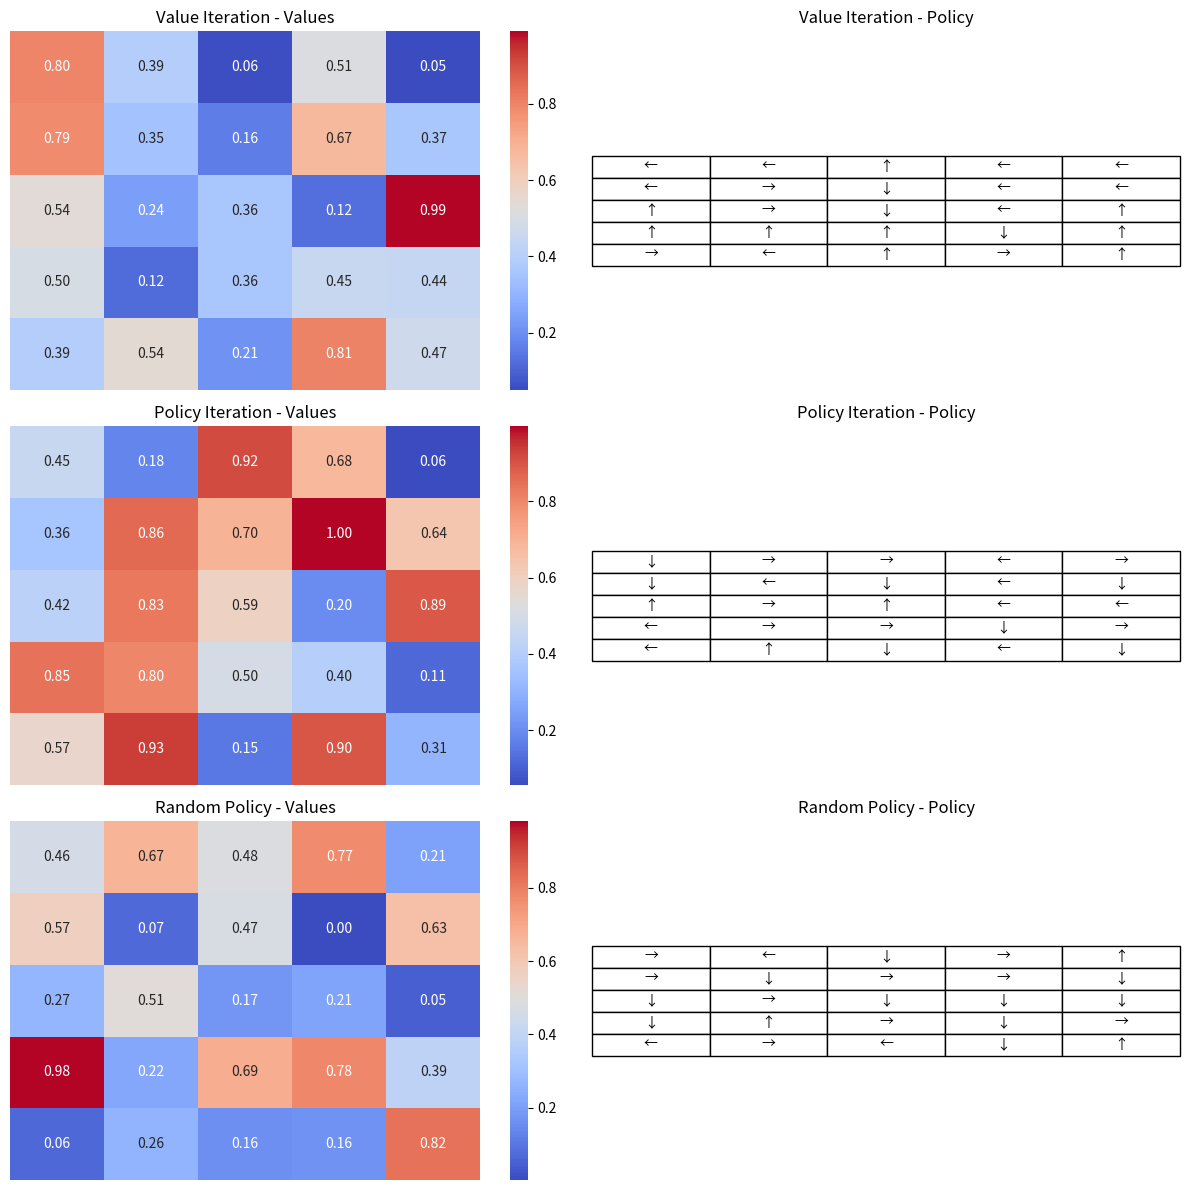

The matplotlib source for this figure:
import numpy as np
import matplotlib.pyplot as plt
import seaborn as sns

def plot_values(values, title, ax):
    sns.heatmap(values, annot=True, fmt=".2f", cmap="coolwarm", ax=ax, cbar=True)
    ax.set_title(title)
    ax.set_xticks([])
    ax.set_yticks([])

def plot_policies(policies, title, ax):
    direction_map = {0: "←", 1: "↓", 2: "→", 3: "↑", None: "·"}
    policy_grid = np.vectorize(direction_map.get)(policies)
    ax.table(cellText=policy_grid, loc='center', cellLoc='center')
    ax.set_title(title)
    ax.axis("off")

def compare_algorithms(value_iteration_values, value_iteration_policy,
                        policy_iteration_values, policy_iteration_policy,
                        random_values, random_policy):
    fig, axes = plt.subplots(3, 2, figsize=(12, 12))
    
    plot_values(value_iteration_values, "Value Iteration - Values", axes[0, 0])
    plot_policies(value_iteration_policy, "Value Iteration - Policy", axes[0, 1])
    
    plot_values(policy_iteration_values, "Policy Iteration - Values", axes[1, 0])
    plot_policies(policy_iteration_policy, "Policy Iteration - Policy", axes[1, 1])
    
    plot_values(random_values, "Random Policy - Values", axes[2, 0])
    plot_policies(random_policy, "Random Policy - Policy", axes[2, 1])
    
    plt.tight_layout()
    plt.show()

# Example dummy data for testing
size = (5, 5)
value_iteration_values = np.random.rand(*size)
policy_iteration_values = np.random.rand(*size)
random_values = np.random.rand(*size)

value_iteration_policy = np.random.randint(0, 4, size)
policy_iteration_policy = np.random.randint(0, 4, size)
random_policy = np.random.randint(0, 4, size)

compare_algorithms(value_iteration_values, value_iteration_policy,
                   policy_iteration_values, policy_iteration_policy,
                   random_values, random_policy)
